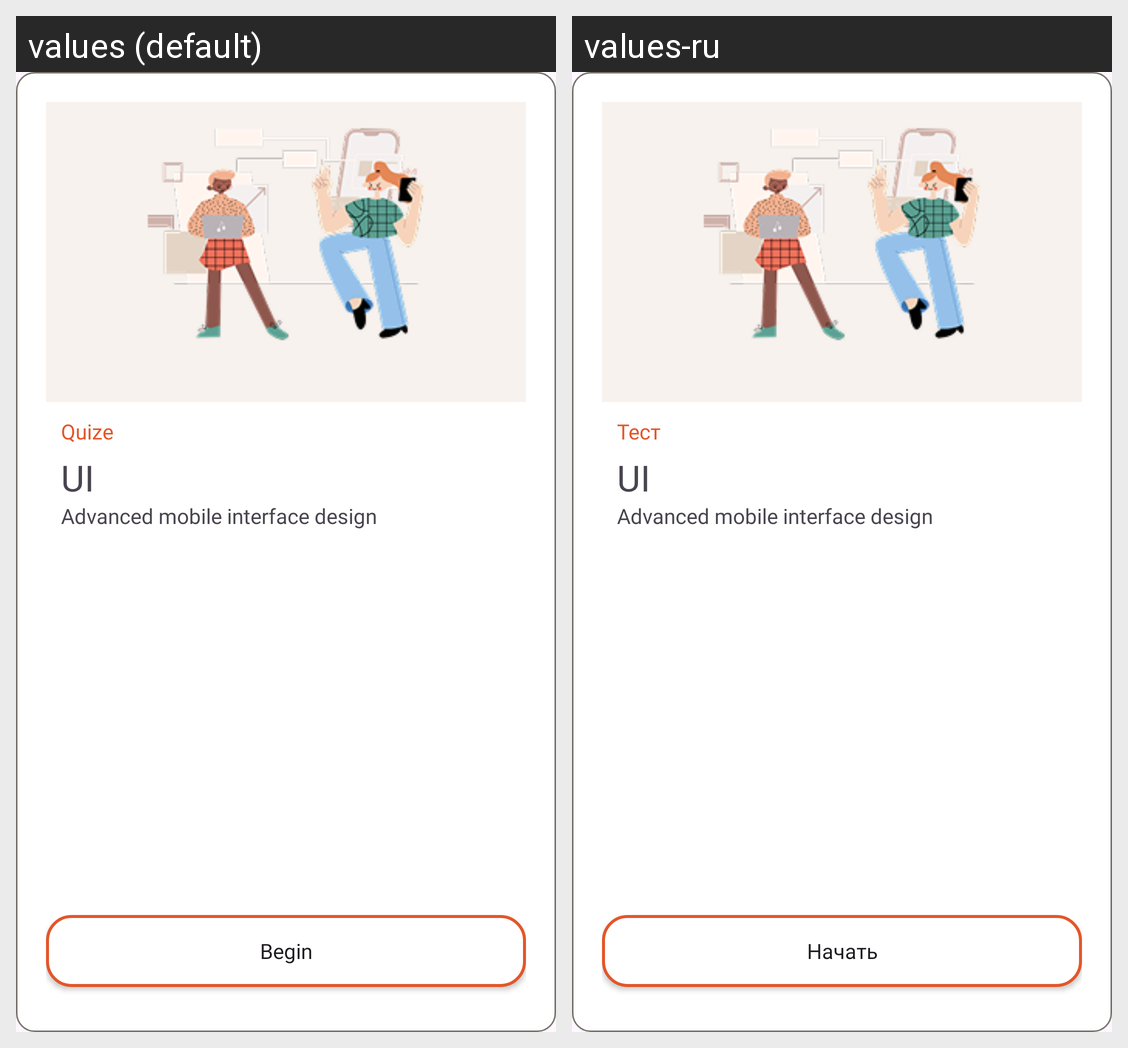

Here is an Android app screen in its default locale and in the app's own translations. Write out the translated-string differences for the strings that appear on this screen.
Android screen res/layout/test_item.xml rendered under 2 locales, left to right: values (default), values-ru. Device: Nexus 5 (rendered at 1080×1920; each locale shown at half size, 540×960, under a caption strip naming it); theme Theme.Practice.
Strings drawn on this screen, with the default value and each locale's value (text and hints the layout hard-codes, and strings that could not be matched under every locale, appear in the picture but are not listed):

number_quize
  values: Quize
  values-ru: Тест

begin_button
  values: Begin
  values-ru: Начать
